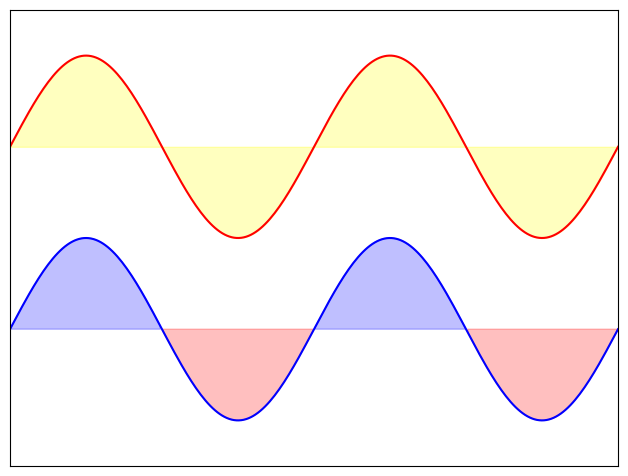

The matplotlib source for this figure:
from pylab import *
import matplotlib.pyplot as plt
import numpy as np

n = 256
X = np.linspace(-np.pi, np.pi, n, endpoint=True)
Y = np.sin(2 * X)

plt.axes([0.025, 0.025, 0.95, 0.95])

plt.plot(X, Y + 1, color='red', alpha=1.00)
plt.fill_between(X, 1, Y + 1, color='yellow', alpha=.25)

plt.plot(X, Y - 1, color='blue', alpha=1.00)
plt.fill_between(X, -1, Y - 1, (Y - 1) > -1, color='blue', alpha=.25)
plt.fill_between(X, -1, Y - 1, (Y - 1) < -1, color='red',  alpha=.25)

plt.xlim(-np.pi, np.pi)
plt.xticks(())
plt.ylim(-2.5, 2.5)
plt.yticks(())

plt.show()